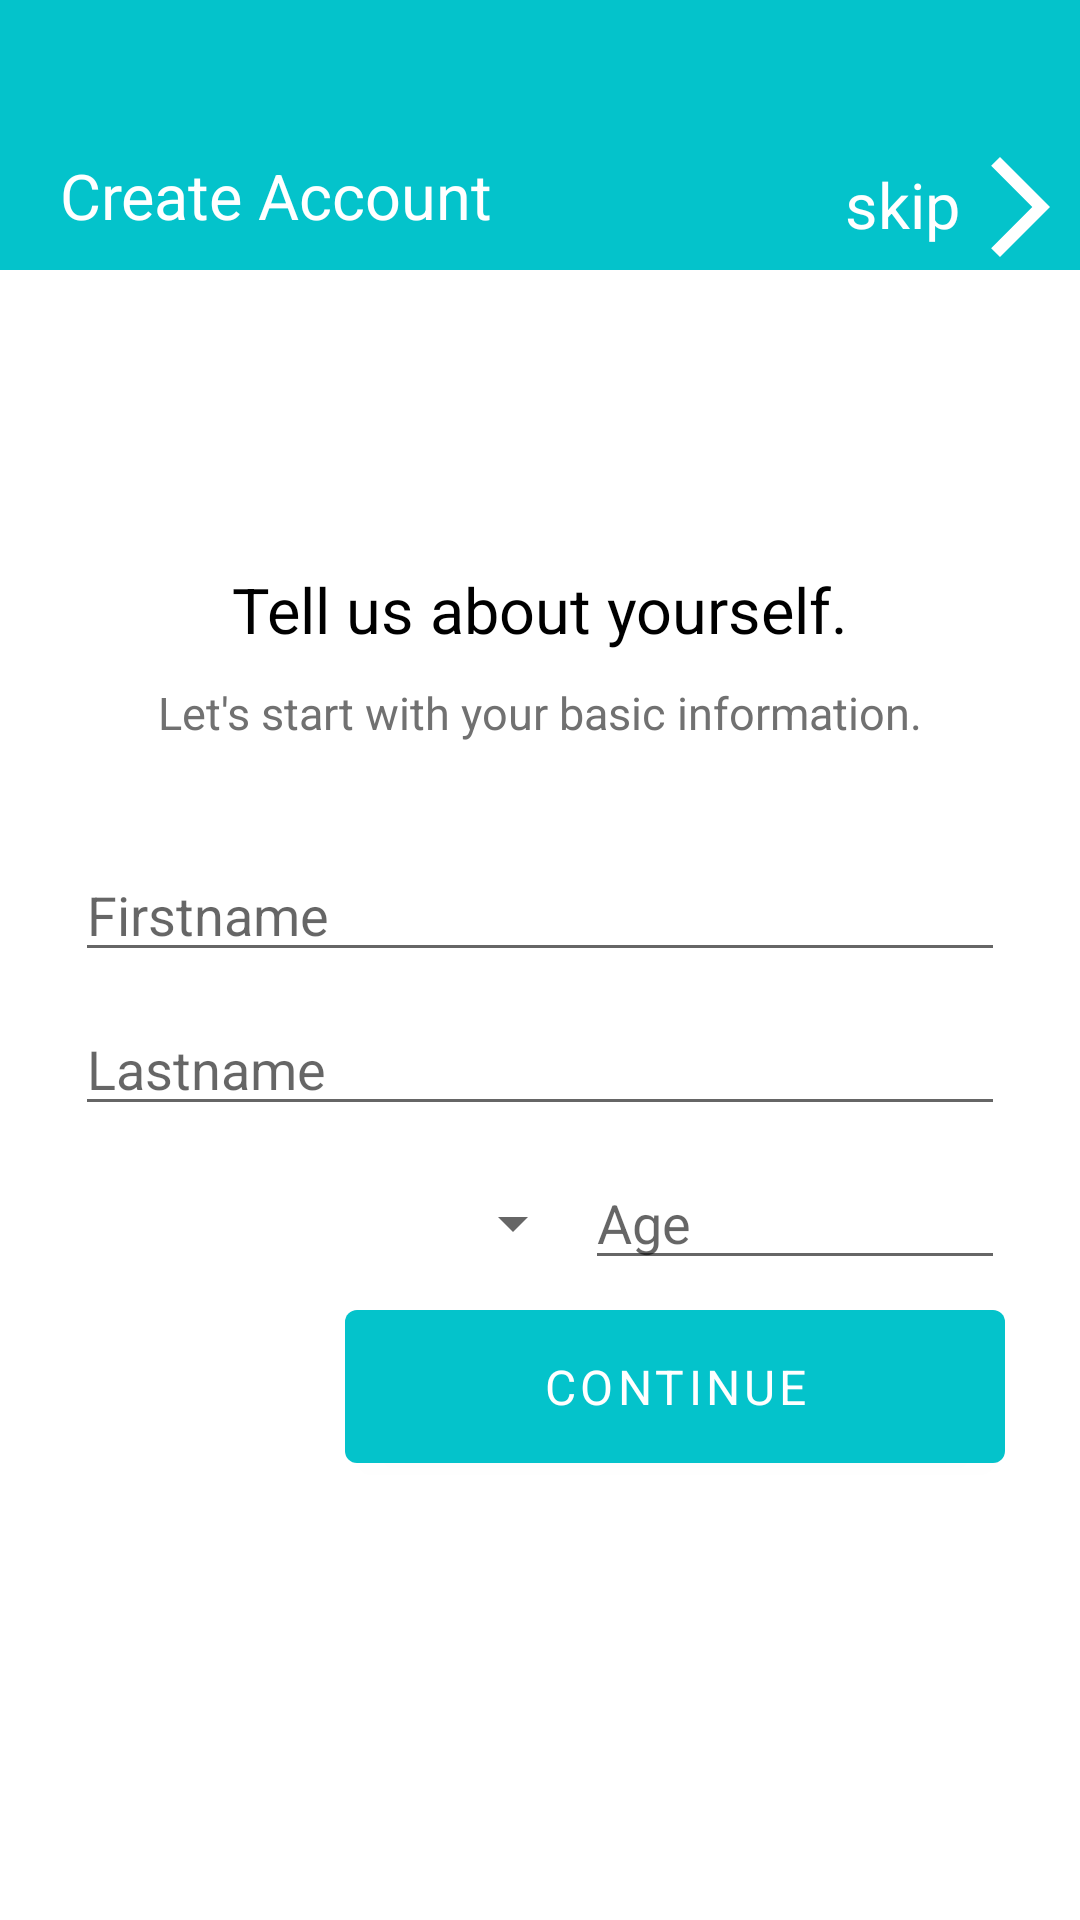

Layout XML and referenced resources for this Android screen:
<!-- AndroidManifest.xml: application theme Theme.HeremiStartup.Main -->
<!-- res/layout/activity_signin2.xml -->
<?xml version="1.0" encoding="utf-8"?>
<androidx.constraintlayout.widget.ConstraintLayout xmlns:android="http://schemas.android.com/apk/res/android"
    xmlns:app="http://schemas.android.com/apk/res-auto"
    xmlns:tools="http://schemas.android.com/tools"
    android:layout_width="match_parent"
    android:layout_height="match_parent"
    android:background="@drawable/background_setrem"
    tools:context=".Signin2">

    <EditText
        android:id="@+id/editTextTextPersonName"
        android:layout_width="match_parent"
        android:layout_height="wrap_content"
        android:layout_marginStart="25dp"
        android:layout_marginTop="35dp"
        android:layout_marginEnd="25dp"
        android:ems="10"
        android:hint="Firstname"
        android:inputType="textPersonName"
        app:layout_constraintEnd_toEndOf="parent"
        app:layout_constraintStart_toStartOf="parent"
        app:layout_constraintTop_toBottomOf="@+id/textView16" />

    <EditText
        android:id="@+id/editTextTextPersonName3"
        android:layout_width="match_parent"
        android:layout_height="wrap_content"
        android:layout_marginStart="25dp"
        android:layout_marginTop="10dp"
        android:layout_marginEnd="25dp"
        android:ems="10"
        android:hint="Lastname"
        android:inputType="textPersonName"
        app:layout_constraintEnd_toEndOf="parent"
        app:layout_constraintStart_toStartOf="parent"
        app:layout_constraintTop_toBottomOf="@+id/editTextTextPersonName" />


    <Spinner
        android:id="@+id/spinner"
        android:layout_width="170dp"
        android:layout_height="45dp"
        android:layout_marginStart="25dp"
        android:layout_marginTop="10dp"

        app:layout_constraintStart_toStartOf="parent"
        app:layout_constraintTop_toBottomOf="@+id/editTextTextPersonName3" />

    <EditText
        android:id="@+id/editTextNumber2"
        android:layout_width="140dp"
        android:layout_height="wrap_content"
        android:layout_marginEnd="25dp"
        android:ems="10"
        android:hint="Age"
        android:layout_marginTop="10dp"
        android:inputType="number"
        app:layout_constraintEnd_toEndOf="parent"
        app:layout_constraintTop_toBottomOf="@+id/editTextTextPersonName3" />


    <com.google.android.material.button.MaterialButton
        android:id="@+id/submit_med2"
        android:layout_width="220dp"
        android:layout_height="51dp"
        android:background="@drawable/sqr4c"
        android:layout_marginEnd="25dp"
        android:layout_marginTop="10dp"
        android:text="Continue"
        android:textColor="@color/white"
        android:textSize="16dp"
        app:backgroundTint="@color/main"
        app:layout_constraintEnd_toEndOf="parent"
        app:layout_constraintTop_toBottomOf="@+id/editTextNumber2" />

    <androidx.constraintlayout.widget.Guideline
        android:id="@+id/guideline17"
        android:layout_width="wrap_content"
        android:layout_height="wrap_content"
        android:orientation="horizontal"
        app:layout_constraintGuide_begin="89dp" />

    <androidx.constraintlayout.widget.Guideline
        android:id="@+id/guideline18"
        android:layout_width="wrap_content"
        android:layout_height="wrap_content"
        android:orientation="horizontal"
        app:layout_constraintGuide_begin="51dp" />

    <TextView
        android:id="@+id/textView14"
        android:layout_width="wrap_content"
        android:layout_height="wrap_content"
        android:textColor="@color/white"
        android:textSize="21dp"
        android:text="Create Account"
        android:layout_marginStart="20dp"
        app:layout_constraintStart_toStartOf="parent"
        app:layout_constraintTop_toTopOf="@+id/guideline18" />



    <TextView
        android:id="@+id/textView15"
        android:layout_width="wrap_content"
        android:layout_height="wrap_content"
        android:text="Tell us about yourself."
        android:textColor="@color/black"
        android:textSize="21dp"
        android:layout_marginTop="100dp"
        app:layout_constraintEnd_toEndOf="parent"
        app:layout_constraintStart_toStartOf="parent"
        app:layout_constraintTop_toTopOf="@+id/guideline17" />

    <TextView
        android:id="@+id/textView16"
        android:layout_width="wrap_content"
        android:layout_height="wrap_content"
        android:text="Let's start with your basic information."
        android:textColor="@color/black_default"
        android:textSize="15dp"
        android:layout_marginTop="10dp"
        app:layout_constraintEnd_toEndOf="parent"
        app:layout_constraintStart_toStartOf="parent"
        app:layout_constraintTop_toBottomOf="@+id/textView15" />

    <LinearLayout
        android:id="@+id/skip"
        android:layout_width="wrap_content"
        android:layout_height="wrap_content"
        app:layout_constraintBottom_toTopOf="@+id/guideline17"
        app:layout_constraintEnd_toEndOf="parent">

        <TextView
            android:id="@+id/textView17"
            android:layout_width="wrap_content"
            android:layout_height="wrap_content"
            android:text="skip"
            android:layout_marginTop="5dp"
            android:textColor="@color/white"
            android:textSize="21dp" />

        <ImageView
            android:id="@+id/back_btn_med"
            android:layout_width="40dp"
            android:layout_height="40dp"
            android:src="@drawable/ic_baseline_arrow_forward_ios_24"
            android:tint="@color/white"
            app:layout_constraintEnd_toEndOf="parent" />

    </LinearLayout>


</androidx.constraintlayout.widget.ConstraintLayout>
<!-- resources referenced by this layout -->
<resources>
  <color name="black">#FF000000</color>
  <color name="black_default">#717171</color>
  <color name="main">#04c3cb</color>
  <color name="white">#FFFFFFFF</color>
  <!-- drawable background_setrem (drawable) -->
  <?xml version="1.0" encoding="utf-8"?>
  <layer-list xmlns:android="http://schemas.android.com/apk/res/android">
  
      <item android:drawable="@drawable/background_l1">
  
      </item>
      <item android:top="90dp">
  
          <shape android:shape="rectangle">
              <solid android:color="@color/white"></solid>
  
  
          </shape>
      </item>
  </layer-list>
  <!-- drawable ic_baseline_arrow_forward_ios_24 (drawable) -->
  <vector android:autoMirrored="true" android:height="24dp"
      android:tint="@color/black_default" android:viewportHeight="24"
      android:viewportWidth="24" android:width="24dp" xmlns:android="http://schemas.android.com/apk/res/android">
      <path android:fillColor="@android:color/white" android:pathData="M6.23,20.23l1.77,1.77l10,-10l-10,-10l-1.77,1.77l8.23,8.23z"/>
  </vector>
  <!-- drawable sqr4c (drawable) -->
  <?xml version="1.0" encoding="utf-8"?>
  <shape xmlns:android="http://schemas.android.com/apk/res/android" android:shape="rectangle">
      <solid android:color="@color/white"/>
      <stroke android:color="@color/black"
          android:width="0dp"/>
      <corners android:radius="4dp"/>
  
  </shape>
  <style name="Theme.HeremiStartup.Main">
          <item name="android:forceDarkAllowed" tools:targetApi="q">false</item>
          <item name="windowActionBar">false</item>
          <item name="windowNoTitle">true</item>
          <item name="android:fitsSystemWindows">false</item>
          <item name="fontFamily">@font/roboto</item>
          <item name="android:windowTranslucentStatus">true</item>
  
          <item name="android:statusBarColor">
              @android:color/transparent
          </item>
      </style>
  <!-- drawable background_l1 (drawable) -->
  <?xml version="1.0" encoding="utf-8"?>
  <selector xmlns:android="http://schemas.android.com/apk/res/android">
  
      <item>
          <shape>
  
              <gradient
                  android:startColor="@color/main"
                  android:endColor="@color/main">
  
              </gradient>
  
          </shape>
  
  
  
      </item>
  
  
  </selector>
</resources>
